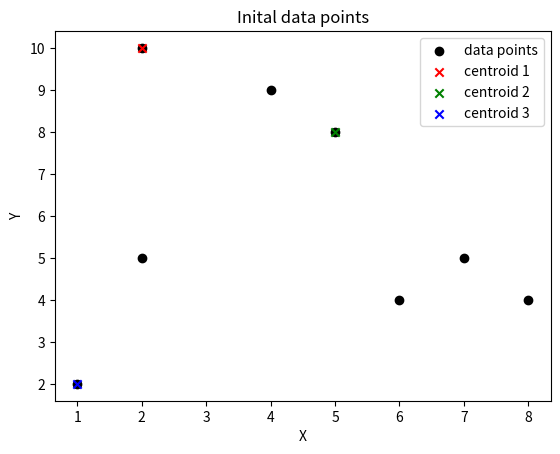

The script that saved this image: (Note: this script raises an exception after producing the figure.)
import numpy as np
import matplotlib.pyplot as plt
import math
import copy

# Data (examples have two attributes: X, Y , both in range: [1, 10]).
X = np.array([[2,10],[2,5],[8,4],[5,8],[7,5],[6,4],[1,2],[4,9]])

# Hyperparamters
tolerance = 0.001
max_itterations = 10

# params set by assignment brief
k = 3
centroids = {1:[2,10] , 2: [5,8], 3:[1,2]}

def distance(p1,p2):
    distance = math.sqrt( ( (p1[0]-p2[0]) **2)  + ( (p1[1]-p2[1]) **2) )
    return distance

def optimised(prev_centroids):
    for c in centroids:
        original_centroid = prev_centroids[c]
        current_centroid = centroids[c]
            
        if np.sum((current_centroid - original_centroid) / original_centroid * 100.0) > tolerance:
            return  False 
    
    return True

def kmeans():
    for i in range(max_itterations):
        print('Itteration ', i+1, '\n')
        clusters = {}

        for i in range(k):
            clusters[i] = []

        ###### Step 2 - Calculate Distance for each data point to each centriod ######
        for x in X:
            distances = [distance(x, centroids[i]) for i in centroids.keys()]

            ###### Step 3 - Assign each data point to nearest centriod ######
            cluster = distances.index(min(distances))
            clusters[cluster].append(x)

        for i in clusters.keys():           
            print('Cluster ', i+1, ':' , str(clusters[i]))
            print('Centriod: ', str(centroids[i+1]) ,"\n")
        
        # Deep copy of centroids made so can compare
        prev_centroids = copy.deepcopy(centroids)

        ##### Step 4 - calculate new centroids from mean of cluster ######
        
        # Calculate the new average of each cluster
        for c in clusters.keys():
            centroids[c+1] = np.mean(clusters[c], axis=0, dtype=np.float16)

        ##### Step 5 - Reassign clusters based on new centroids ######
        ##### Done in next itteration of loop by clearing clusters {} #####

        ##### Step 6 - repeate 4 and 5 until max itterations reach or optimzed is True. ######
        if optimised(prev_centroids):
            break
 

def inital_data_graph():  
    plt.scatter(X[:,0], X[:,1], color = 'k', label = "data points")

    colmap = {1: 'r', 2: 'g', 3: 'b'}
    for i in centroids.keys():
        plt.scatter(*centroids[i], color=colmap[i] ,marker="x", label = "centroid %s" %i)

    plt.xlabel('X')
    plt.ylabel('Y')
    plt.title('Inital data points')
    plt.legend()
    plt.savefig('graphs/initial_data.png')

def clustered_data_graph():
    plt.scatter(X[:,0], X[:,1],label = "data points")

    colmap = {1: 'r', 2: 'g', 3: 'b'}
    for i in centroids.keys():
        plt.scatter(*centroids[i], color=colmap[i])

    plt.xlabel('X')
    plt.ylabel('Y')
    plt.title('Clustered data points')
    plt.legend()
    plt.savefig('graphs/clustered_data.png')

if __name__ == "__main__" :  

    inital_data_graph()

    ##### Step 1 - Assign starting centriods ######
    #### done in params above #####

    ##### Step 2-6 - In kmeans() function ######
    kmeans()

    clustered_data_graph()
    


        
    